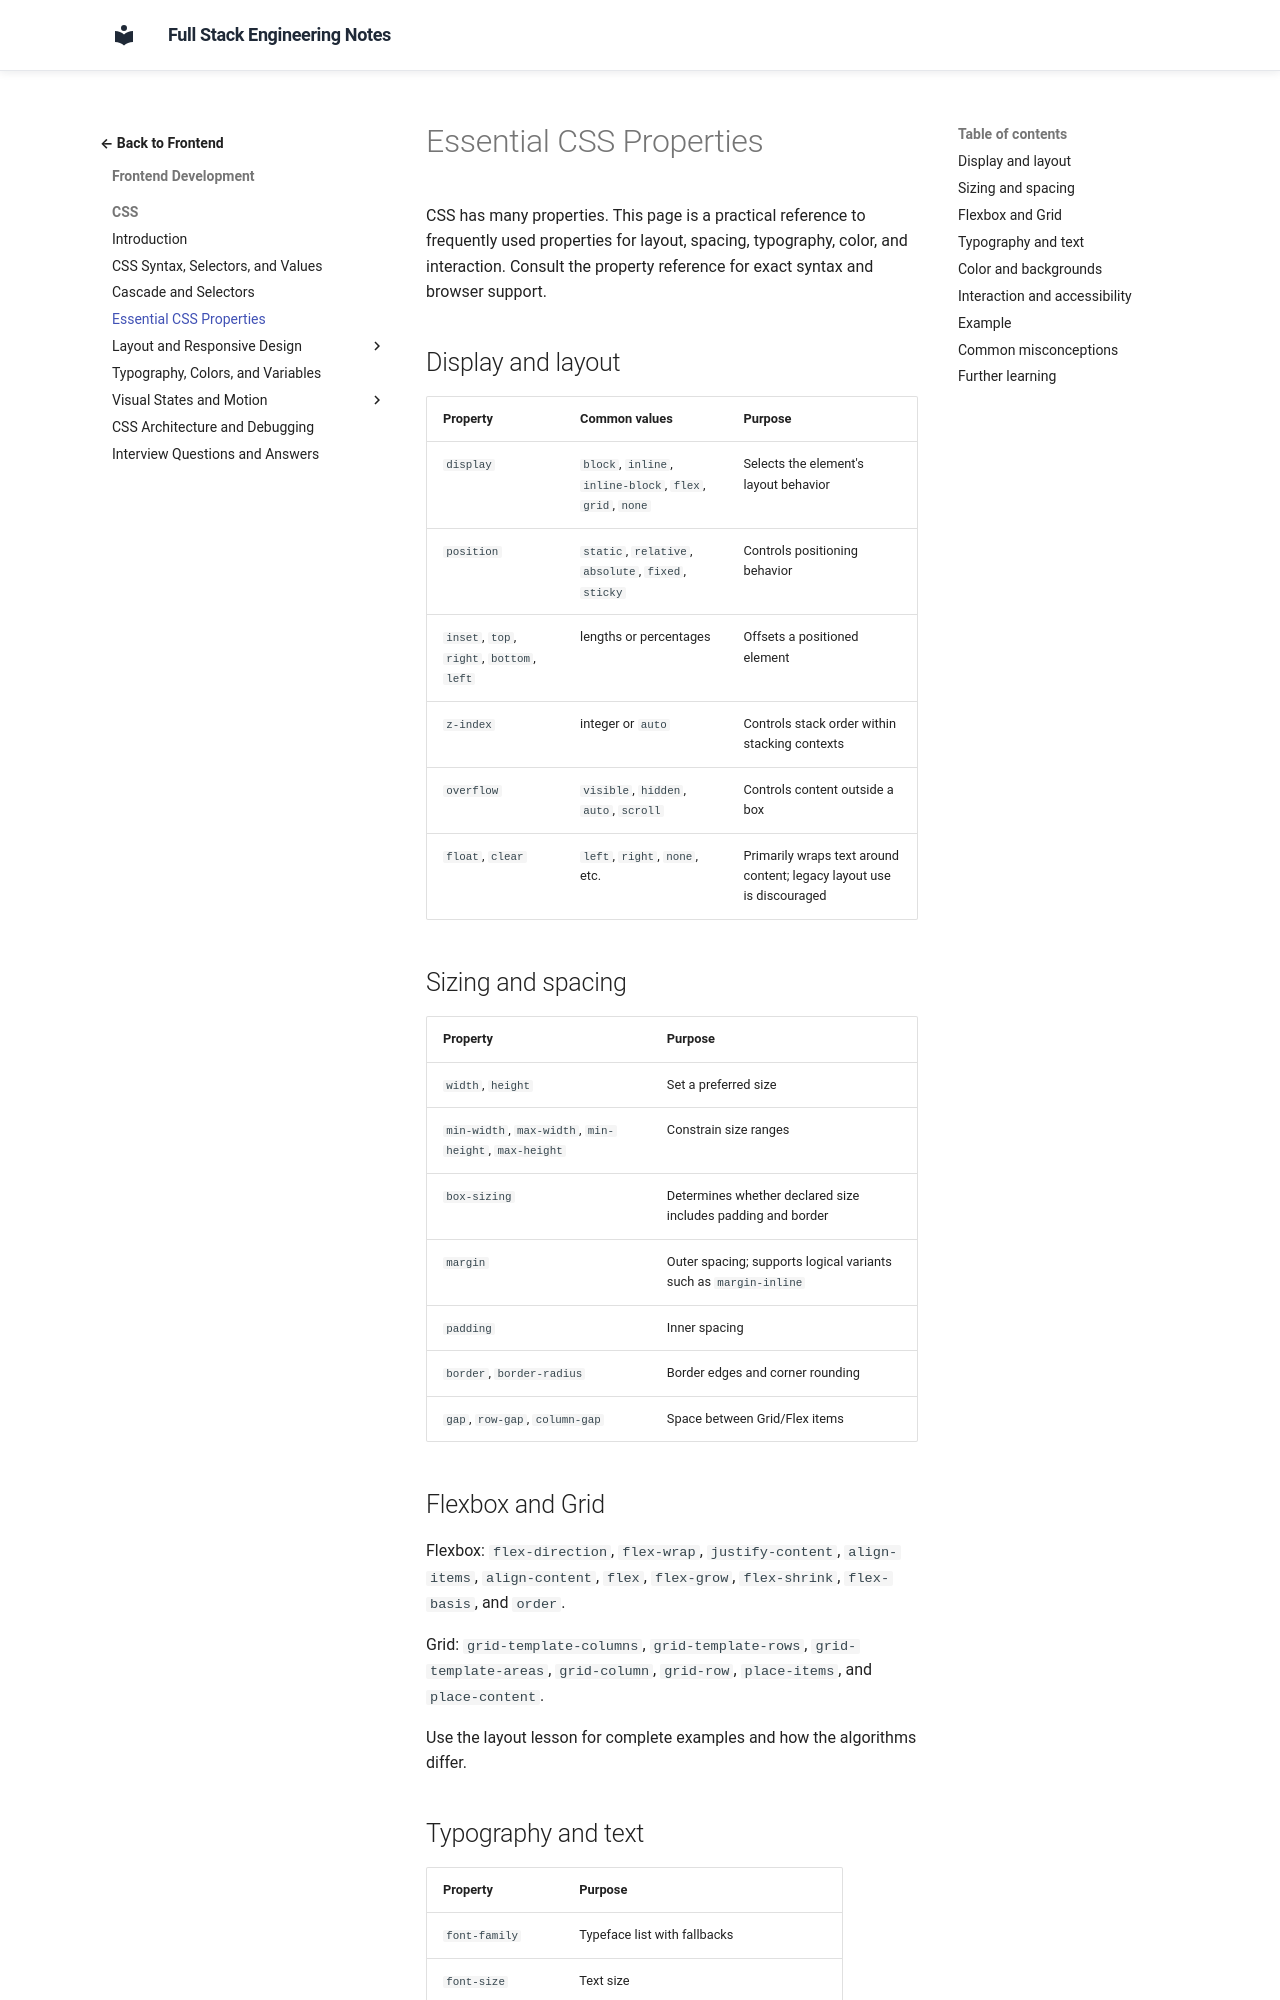

repository: murthy-satti/fullstack-notes · page: 02-frontend-development/css/essential-properties/index.html · generator: mkdocs

# Essential CSS Properties

CSS has many properties. This page is a practical reference to frequently
used properties for layout, spacing, typography, color, and interaction.
Consult the property reference for exact syntax and browser support.

## Display and layout

| Property | Common values | Purpose |
|---|---|---|
| `display` | `block`, `inline`, `inline-block`, `flex`, `grid`, `none` | Selects the element's layout behavior |
| `position` | `static`, `relative`, `absolute`, `fixed`, `sticky` | Controls positioning behavior |
| `inset`, `top`, `right`, `bottom`, `left` | lengths or percentages | Offsets a positioned element |
| `z-index` | integer or `auto` | Controls stack order within stacking contexts |
| `overflow` | `visible`, `hidden`, `auto`, `scroll` | Controls content outside a box |
| `float`, `clear` | `left`, `right`, `none`, etc. | Primarily wraps text around content; legacy layout use is discouraged |

## Sizing and spacing

| Property | Purpose |
|---|---|
| `width`, `height` | Set a preferred size |
| `min-width`, `max-width`, `min-height`, `max-height` | Constrain size ranges |
| `box-sizing` | Determines whether declared size includes padding and border |
| `margin` | Outer spacing; supports logical variants such as `margin-inline` |
| `padding` | Inner spacing |
| `border`, `border-radius` | Border edges and corner rounding |
| `gap`, `row-gap`, `column-gap` | Space between Grid/Flex items |

## Flexbox and Grid

Flexbox: `flex-direction`, `flex-wrap`, `justify-content`, `align-items`,
`align-content`, `flex`, `flex-grow`, `flex-shrink`, `flex-basis`, and `order`.

Grid: `grid-template-columns`, `grid-template-rows`, `grid-template-areas`,
`grid-column`, `grid-row`, `place-items`, and `place-content`.

Use the layout lesson for complete examples and how the algorithms differ.
